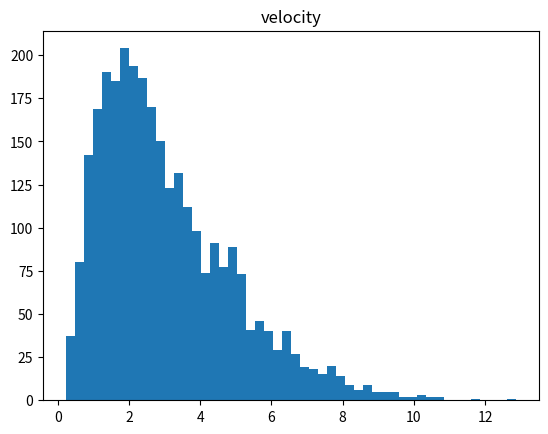

Source code (Python): (Note: this script raises an exception after producing the figure.)
import numpy as np
import matplotlib.pyplot as plt
import pandas as pd
import math
from scipy.stats import cauchy

### Define functions ###

def getCauchy(size, mag):
  num = cauchy.rvs(size=1,loc=0, scale=2)
  if num > 25 or num < -25:
    while num > 25 or num < -25:
      num = cauchy.rvs(size=1,loc=0, scale=1)
    return num * mag
  else:
    return num * mag

def PRW_constantvelocity(tp, v_mag, dt, T):
  t = 0
  time = [t]
  pos_x = 0
  pos_y = 0 
  all_pos_x = [pos_x]
  all_pos_y = [pos_y]

  vc = getCauchy(1,v_mag)[0]

  prev_theta = np.random.uniform(-np.pi,np.pi)
  r = vc * dt

  pos_x += r * np.sin(prev_theta)
  pos_y += r * np.cos(prev_theta)
  t += dt
  time.append(t)
  all_pos_x.append(pos_x)
  all_pos_y.append(pos_y)

  std_dev = np.sqrt(2*dt/tp)

  while t<T:
    vc = getCauchy(1,v_mag)[0]
    r = vc * dt
    d_theta = np.random.normal(0,std_dev)
    theta = prev_theta + d_theta
    pos_x += r * np.sin(theta)
    pos_y += r * np.cos(theta)
    t += dt
    time.append(t)
    all_pos_x.append(pos_x)
    all_pos_y.append(pos_y)
    prev_theta = theta
    
  return all_pos_x, all_pos_y, time

def calc_vel(arr):
  series = pd.Series(arr)
  series_smooth = series.rolling(3,center=True).mean()
  series_smooth_dx = series_smooth.diff()
  vel = series_smooth_dx.rolling(2).mean().shift(-1)
  vel[np.isnan(vel)] = 0
  return vel

def calc_window(track, window_size, param):
  length = (track_length)//window_size

  vx = []

  begin = 2
  end = window_size
  for j in range(length):
    vx.append(np.average((track[param]).tolist()[begin:end]))
    begin = end
    end += window_size

  return vx

def xcorr(dfraw):
  df = dfraw.dropna()
  v1 = np.asarray(df.iloc[:,0])  
  v2 = np.asarray(df.iloc[:,1])
  v1 = v1 - v1.mean()
  v2 = v2 - v2.mean()
  length = len(df)
  poslagsmean=[]
  neglagsmean=[]
  Nposlags=[]
  Nneglags=[]
  for lag in range(length):
    poslags =  v2[lag:]*v1[0:length-lag] 
    neglags =  v2[0:length-lag]*v1[lag:] 
    poslagsmean.append(np.nanmean(poslags))
    neglagsmean.append(np.nanmean(neglags))
    Nposlags.append(sum(~np.isnan(poslags)))
    Nneglags.append(sum(~np.isnan(neglags)))

  return np.asarray(poslagsmean[0:track_length-2])/poslagsmean[0], np.asarray(Nposlags[0:track_length-2]), np.asarray(neglagsmean[0:track_length-2])/neglagsmean[0], np.asarray(Nneglags[0:track_length-2])

def make_comb_df(vx, vy):
  d = {'vx': vx, 'vy': vy}
  vel_df=pd.DataFrame(data=d)
  combined = pd.concat([vel_df[['vx','vy']].reset_index(drop=True), vel_df[['vx','vy']].reset_index(drop=True)], axis = 1 )
  return combined

### Define parameter values ###

#persistence time (in hours)
tp = 1

#std dev of vel from normal distribution for vx and vy
v_mag = 15

#time interval (in hours)
dt = 0.1

#total time (in hours)
T = 3

#number of walkers 
Nwalkers = 113

track_length = int(T/dt)

num_experiments = 2

### run sim for specified number of experiments ###

all_data = [] #length is number of experiments, and within each index is a list of length number of cells that contains dataframes of each cell's position and speed
for j in range (0,num_experiments):
  data = [] #list for each experiment that is length of the number of cells and contains dataframe for each cell
  for i in range(0,Nwalkers):
    x,y,time = PRW_constantvelocity(tp,v_mag,dt,T)
    x_vel = calc_vel(x)
    y_vel = calc_vel(y)
    vel = np.sqrt(x_vel**2 + y_vel**2)
    onewalker = {'x': x, 'y': y, 'vx': x_vel, 'vy': y_vel, 'v': vel}
    onewalker_df = pd.DataFrame(data=onewalker)
    data.append(onewalker_df)

  all_data.append(data)

### find averages across experiments ###

avg_data = [] #length is number of cells and it contains dataframes of averages across each experiment
for j in range(0,Nwalkers):
  cellnum_data = [] #list of length number of experiments that will store dataframe of cell iteration for each experiment
  for i in range(0,num_experiments):
    cellnum_data.append(all_data[i][j])
  df_concat = pd.concat(cellnum_data)
  by_row_index = df_concat.groupby(df_concat.index)
  df_means = by_row_index.mean()
  avg_data.append(df_means)

# ### velocity histogram of all experiments ###
# for arr in all_data:
#   v = []
#   for i in range(len(arr[i])):
#     v.append(arr[i]['v'].tolist()[2:track_length-2])

#   v = np.concatenate(v).ravel()
#   #plt.figure()
#   plt.hist(v,bins=50)
#   plt.title('velocity')
# #plt.savefig('/Users/<user>/Desktop/CellMigrationSim/ShortRunFigs/vel_hist_short.png')

### velocity histogram averaged across experiments ###
v = []
for i in range(len(avg_data)):
  v.append(avg_data[i]['v'].tolist()[2:track_length-2])

v = np.concatenate(v).ravel()

plt.hist(v,bins=50)
plt.title('velocity')
plt.savefig('/Users/<user>/Desktop/CellMigrationSim/ShortRunFigs/vel_hist_short.png')
plt.clf()

# ### vx histogram of all experiments ###
# for arr in all_data:
#   vx = []
#   for i in range(len(arr[i])):
#     vx.append(np.array(arr[i]['vx'].tolist()[2:track_length-2]))

#   vx = np.concatenate(vx).ravel()

#   plt.hist(vx,bins=50)
#   plt.title('vx')
# #plt.savefig('/Users/<user>/Desktop/CellMigrationSim/ShortRunFigs/velx_hist_short.png')

### vx and vy histogram averaged across experiments ###
vx = []
vy = []
for i in range(len(avg_data)):
  vx.append(np.array(avg_data[i]['vx'].tolist()[2:track_length-2]))
  vy.append(np.array(avg_data[i]['vy'].tolist()[2:track_length-2]))

vx = np.concatenate(vx).ravel()
vy = np.concatenate(vy).ravel()

plt.hist(vx,bins=50)
plt.title('vx')
plt.savefig('/Users/<user>/Desktop/CellMigrationSim/ShortRunFigs/velx_hist_short.png')
plt.clf()

plt.hist(vy,bins=50)
plt.title('vy')
plt.savefig('/Users/<user>/Desktop/CellMigrationSim/ShortRunFigs/vely_hist_short.png')
plt.clf()

# ### vy histogram of all experiments ###
# for arr in all_data:
#   vy = []
#   for i in range(len(arr[i])):
#     vy.append(np.array(arr[i]['vy'].tolist()[2:track_length-2]))

#   vy = np.concatenate(vy).ravel()

#   plt.hist(vy,bins=50)
#   plt.title('vy')
# #plt.savefig('/Users/<user>/Desktop/CellMigrationSim/ShortRunFigs/vely_hist_short.png')

# ### dx histogram of all experiments ###
# for arr in all_data:
#   dx = []
#   for i in range(len(arr)):
#     dx.append(np.diff(np.array(arr[i]['x'].tolist())))

#   dx = np.concatenate(dx).ravel()

#   plt.hist(dx,bins=50)
#   plt.title('dx')
# #plt.savefig('/Users/<user>/Desktop/CellMigrationSim/ShortRunFigs/dx_hist_short.png')

# ### dy historam of all experiments ###
# for arr in all_data:
#   dy = []
#   for i in range(len(arr)):
#     dy.append(np.diff(np.array(arr[i]['y'].tolist())))

#   dy = np.concatenate(dy).ravel()

#   plt.hist(dy,bins=50)
#   plt.title('dy')
# #plt.savefig('/Users/<user>/Desktop/CellMigrationSim/ShortRunFigs/dy_hist_short.png')

### dx and dy histogram averaged across experiments ###
dx = []
dy = []
for i in range(len(avg_data)):
  dx.append(np.diff(np.array(avg_data[i]['x'].tolist())))
  dy.append(np.diff(np.array(avg_data[i]['y'].tolist())))

dx = np.concatenate(dx).ravel()
dy = np.concatenate(dy).ravel()

plt.hist(dx,bins=50)
plt.title('dx')
plt.savefig('/Users/<user>/Desktop/CellMigrationSim/ShortRunFigs/dx_hist_short.png')
plt.clf()

plt.hist(dy,bins=50)
plt.title('dy')
plt.savefig('/Users/<user>/Desktop/CellMigrationSim/ShortRunFigs/dy_hist_short.png')
plt.clf()

# ### theta histogram of all experiments ###
# for arr in all_data:
#   theta = []

#   for i in range(len(arr)):
#     theta_val = []
#     for j in range(len(arr[i])):
#       theta_val.append(math.atan2(arr[i]['y'][j],arr[i]['x'][j]))
#     theta.append(theta_val)

#   theta = np.concatenate(theta).ravel()

#   plt.hist(theta,bins=50)
#   plt.title('theta')
# #plt.savefig('/Users/<user>/Desktop/CellMigrationSim/ShortRunFigs/theta_hist_short.png')

### theta histogram averaged across experiments ###
theta = []

for i in range(len(avg_data)):
  theta_val = []
  for j in range(len(avg_data[i])):
    theta_val.append(math.atan2(avg_data[i]['y'][j],avg_data[i]['x'][j]))
  theta.append(theta_val)

theta = np.concatenate(theta).ravel()

plt.hist(theta,bins=50)
plt.title('theta')
plt.savefig('/Users/<user>/Desktop/CellMigrationSim/ShortRunFigs/theta_hist_short.png')
plt.clf()

### average speed_x over time ###
vxlag=[]
for df in avg_data:
  vxlag.append((df['vx']).tolist()[2:track_length-2])

plt.plot(np.average(vxlag,axis=0))
plt.title('Average speed_x over time')
plt.xlabel('time (10 min)')
plt.ylabel('average speed_x')
plt.savefig('/Users/<user>/Desktop/CellMigrationSim/ShortRunFigs/velx_avg_short.png')
plt.clf()

### average speed_y over time ###
vylag=[]
for df in avg_data:
  vylag.append((df['vy']).tolist()[2:track_length-2])

plt.plot(np.average(vylag,axis=0))
plt.title('Average speed_y over time')
plt.xlabel('time (10 min)')
plt.ylabel('average speed_y')
plt.savefig('/Users/<user>/Desktop/CellMigrationSim/ShortRunFigs/vely_avg_short.png')
plt.clf()

### average speed over time ###
vlag=[]
for df in avg_data:
  vlag.append((df['v']).tolist()[2:track_length-2])

plt.plot(np.average(vlag,axis=0))
plt.title('Average speed over time')
plt.xlabel('time (10 min)')
plt.ylabel('average speed')
plt.savefig('/Users/<user>/Desktop/CellMigrationSim/ShortRunFigs/vel_avg_short.png')
plt.clf()

### speed_x window averaged over time ###
window_size = 3

vx_winsize3 = []

for df in avg_data:
  vx = calc_window(df, window_size, 'vx')
  vx_winsize3.append(vx)
  plt.plot(vx)

plt.xlabel(r'integer of window number')
plt.ylabel('mean of vx with window size 3')
plt.savefig('/Users/<user>/Desktop/CellMigrationSim/ShortRunFigs/velx_winmean_short.png')
plt.clf()

#average of average means for lag
plt.plot(np.average(vx_winsize3,axis=0))
plt.ylabel('cell avgeraged mean of vx of window size 3')
plt.xlabel(r'Integer of window number')
plt.savefig('/Users/<user>/Desktop/CellMigrationSim/ShortRunFigs/velx_avgwinmean_short.png')
plt.clf()

### speed_y window averaged over time ###
window_size = 3

vy_winsize3 = []

for df in avg_data:
  vy = calc_window(df, window_size, 'vy')
  vy_winsize3.append(vy)
  plt.plot(vy)

plt.xlabel(r'integer of window number')
plt.ylabel('mean of vy with window size 3')
plt.savefig('/Users/<user>/Desktop/CellMigrationSim/ShortRunFigs/vely_winmean_short.png')
plt.clf()

#average of average means for lag
plt.plot(np.average(vy_winsize3,axis=0))
plt.ylabel('cell avgeraged mean of vy of window size 3')
plt.xlabel(r'Integer of window number')
plt.savefig('/Users/<user>/Desktop/CellMigrationSim/ShortRunFigs/vely_avgwinmean_short.png')
plt.clf()

### speed window averaged over time ###
window_size = 3

v_winsize3 = []

for df in avg_data:
  v = calc_window(df, window_size, 'v')
  v_winsize3.append(v)
  plt.plot(v)

plt.xlabel(r'integer of window number')
plt.ylabel('mean of v with window size 3')
plt.savefig('/Users/<user>/Desktop/CellMigrationSim/ShortRunFigs/vel_winmean_short.png')
plt.clf()

#average of average means for lag
plt.plot(np.average(v_winsize3,axis=0))
plt.ylabel('cell avgeraged mean of v of window size 3')
plt.xlabel(r'Integer of window number')
plt.savefig('/Users/<user>/Desktop/CellMigrationSim/ShortRunFigs/vel_avgwinmean_short.png')
plt.clf()

### speed acf plot ###
poslagaverage = np.zeros(300)
Nposlagtotal = np.zeros(300)
all_ac = []
for df in avg_data:
  track=df
  combined = make_comb_df(track['v'].to_list()[2:track_length-2],track['v'].to_list()[2:track_length-2])
  combined = combined.dropna()
  poslagsmean, Nposlags, neglagsmean, Nneglags = xcorr(combined)

  #remove nans here
  poslagsmean[np.isnan(poslagsmean)] = 0
  all_ac.append(poslagsmean)
  poslagaverage[0:len(poslagsmean)] += poslagsmean #Nposlags*poslagsmean
  #Nposlagtotal[0:len(Nposlags)] += Nposlags
poslagaverage /= len(data)# Nposlagtotal 

std_err = np.std(all_ac,axis=0)/np.sqrt(np.shape(all_ac)[0])

#plt.plot(poslagaverage,label = "positive lag")
plt.hlines(y=0,xmin=0,xmax=100)
plt.xlim(0,track_length-2)
plt.ylim(-1,1)
plt.errorbar(np.arange(0,track_length-4),poslagaverage[0:track_length-4],yerr=std_err)
plt.xlabel("time lag")
plt.title(" Autocorrelation speed")
plt.savefig('/Users/<user>/Desktop/CellMigrationSim/ShortRunFigs/speed_acf_avg_short.png')
plt.clf()

### speed_x acf plot ###
poslagaverage = np.zeros(300)
Nposlagtotal = np.zeros(300)
all_ac = []
for df in avg_data:
  track=df
  combined = make_comb_df(track['vx'].to_list()[2:track_length-2],track['vx'].to_list()[2:track_length-2])
  combined = combined.dropna()
  poslagsmean, Nposlags, neglagsmean, Nneglags = xcorr(combined)

  #remove nans here
  poslagsmean[np.isnan(poslagsmean)] = 0
  all_ac.append(poslagsmean)
  poslagaverage[0:len(poslagsmean)] += poslagsmean #Nposlags*poslagsmean
  #Nposlagtotal[0:len(Nposlags)] += Nposlags
poslagaverage /= len(data)# Nposlagtotal 

std_err = np.std(all_ac,axis=0)/np.sqrt(np.shape(all_ac)[0])

#plt.plot(poslagaverage,label = "positive lag")
plt.hlines(y=0,xmin=0,xmax=100)
plt.xlim(0,track_length-2)
plt.ylim(-1,1)
plt.errorbar(np.arange(0,track_length-4),poslagaverage[0:track_length-4],yerr=std_err)
plt.xlabel("time lag")
plt.title(" Autocorrelation speed_x")
plt.savefig('/Users/<user>/Desktop/CellMigrationSim/ShortRunFigs/speedx_acf_avg_short.png')
plt.clf()

### speed_y acf plot ###
poslagaverage = np.zeros(300)
Nposlagtotal = np.zeros(300)
all_ac = []
for df in avg_data:
  track=df
  combined = make_comb_df(track['vy'].to_list()[2:track_length-2],track['vy'].to_list()[2:track_length-2])
  combined = combined.dropna()
  poslagsmean, Nposlags, neglagsmean, Nneglags = xcorr(combined)

  #remove nans here
  poslagsmean[np.isnan(poslagsmean)] = 0
  all_ac.append(poslagsmean)
  poslagaverage[0:len(poslagsmean)] += poslagsmean #Nposlags*poslagsmean
  #Nposlagtotal[0:len(Nposlags)] += Nposlags
poslagaverage /= len(data)# Nposlagtotal 

std_err = np.std(all_ac,axis=0)/np.sqrt(np.shape(all_ac)[0])

#plt.plot(poslagaverage,label = "positive lag")
plt.hlines(y=0,xmin=0,xmax=100)
plt.xlim(0,track_length-2)
plt.ylim(-1,1)
plt.errorbar(np.arange(0,track_length-4),poslagaverage[0:track_length-4],yerr=std_err)
plt.xlabel("time lag")
plt.title(" Autocorrelation speed_y")
plt.savefig('/Users/<user>/Desktop/CellMigrationSim/ShortRunFigs/speedy_acf_avg_short.png')
plt.clf()